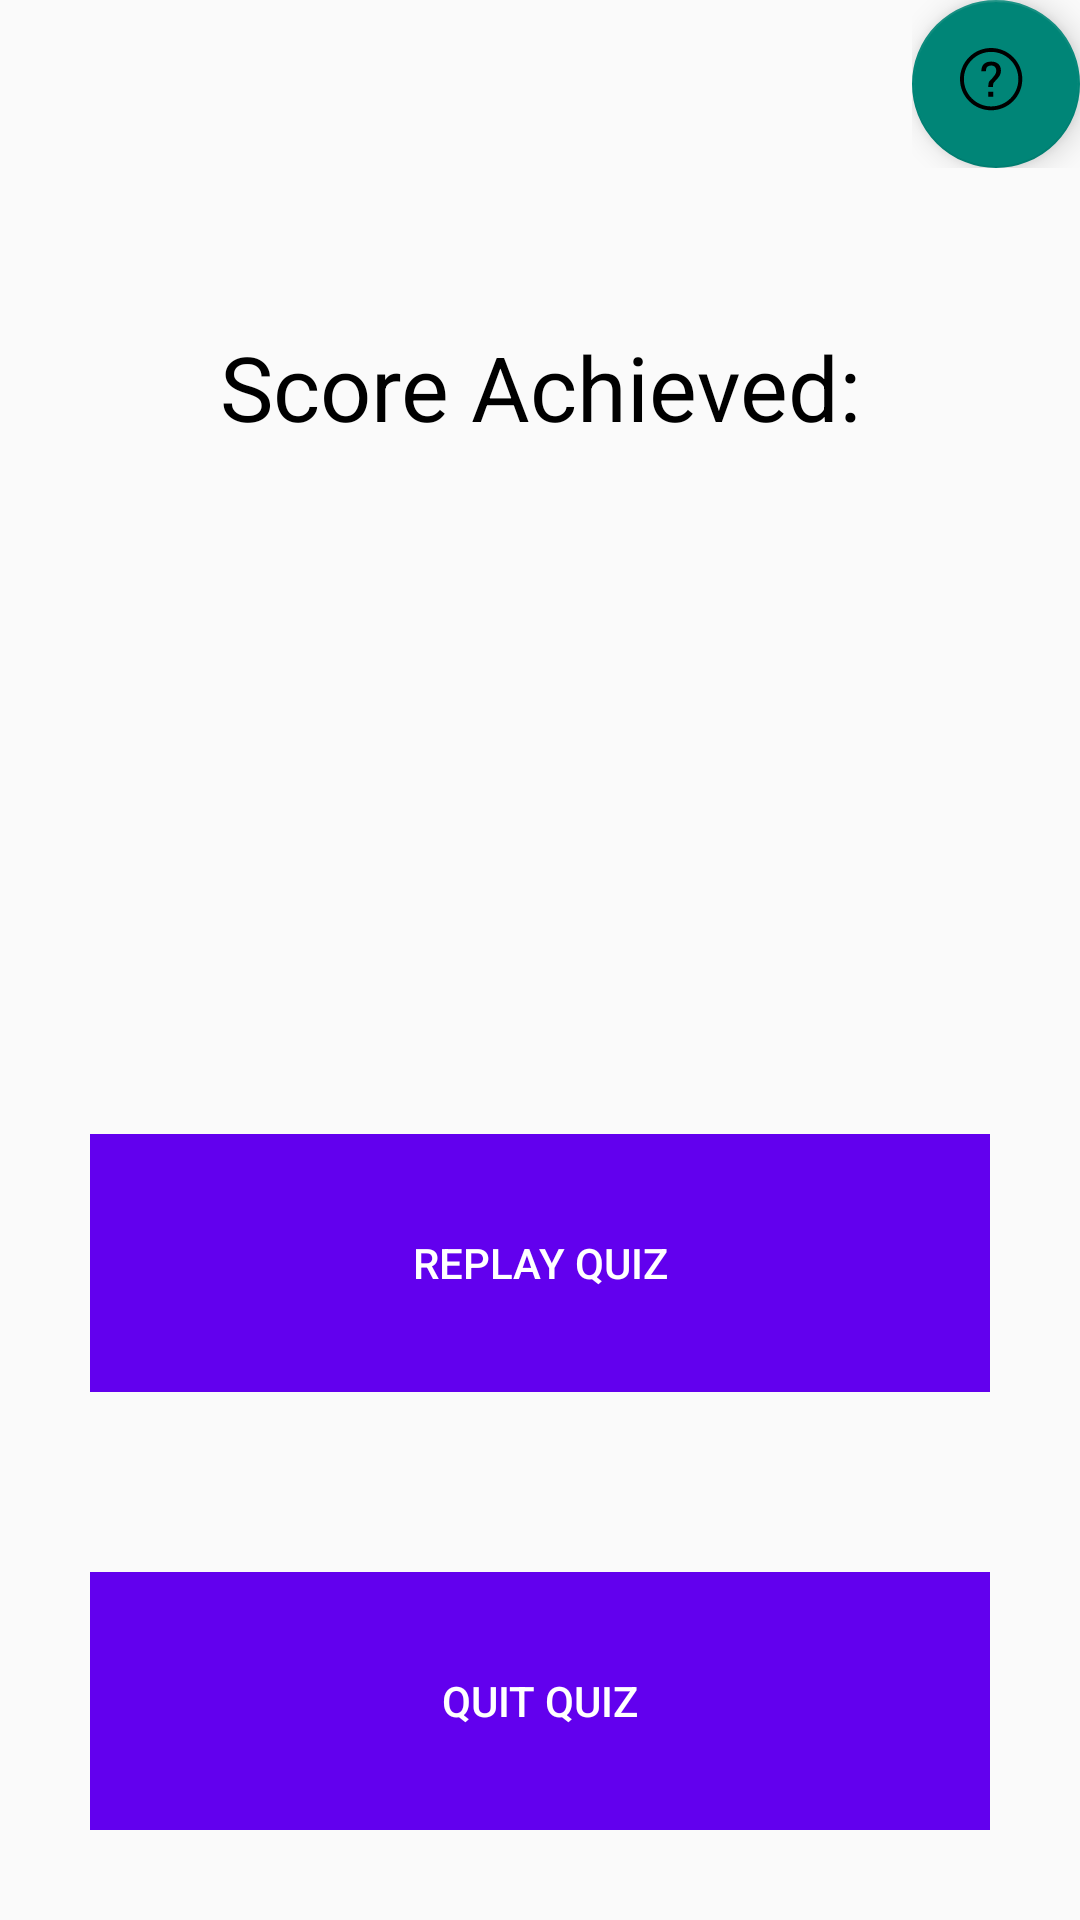

Android layout source for this screen:
<!-- AndroidManifest.xml: application theme Theme.Mobdevportfolio -->
<!-- res/layout/fragment_quiz_replay.xml -->
<?xml version="1.0" encoding="utf-8"?>
<ScrollView xmlns:android="http://schemas.android.com/apk/res/android"
    xmlns:tools="http://schemas.android.com/tools"
    android:fillViewport="true"
    android:layout_width="match_parent"
    android:layout_height="match_parent"
    android:orientation="vertical"
    tools:context="Fragments.QuizGame.QuizReplayFragment">
    <LinearLayout
        android:layout_width="match_parent"
        android:layout_height="wrap_content"
        android:orientation="vertical">

        <FrameLayout
            android:layout_width="wrap_content"
            android:layout_height="wrap_content"
            android:layout_gravity="right">

            <com.google.android.material.floatingactionbutton.FloatingActionButton
                android:id="@+id/quizReplayHelperButton"
                android:layout_width="match_parent"
                android:layout_height="wrap_content"
                android:layout_gravity="right"
                android:layout_margin="@dimen/fab_margin"
                android:clickable="true"
                android:contentDescription="Helper Button"
                android:ems="10"
                android:src="@drawable/ic_launcher_foreground" />
        </FrameLayout>

        <LinearLayout
            android:layout_width="match_parent"
            android:layout_height="match_parent"
            android:layout_margin="30dp"
            android:layout_weight="1"
            android:gravity="center">

            <TextView
                android:id="@+id/quiz_replay_score_text"
                android:layout_width="match_parent"
                android:layout_height="match_parent"
                android:gravity="center"
                android:textSize="30dp"
                android:text="Score Achieved:"
                android:textColor="@color/black" />
        </LinearLayout>

        <LinearLayout
            android:layout_width="match_parent"
            android:layout_height="match_parent"
            android:layout_margin="10dp"
            android:layout_weight="1"
            android:gravity="center">
            <ImageView
                android:id="@+id/quiz_replay_image_view"
                android:layout_width="match_parent"
                android:layout_height="match_parent"
                android:contentDescription="Score Image"
                android:layout_centerInParent="true"
                android:scaleType="centerCrop"
                />
        </LinearLayout>

        <LinearLayout
            android:layout_width="match_parent"
            android:layout_height="match_parent"
            android:layout_margin="30dp"
            android:layout_weight="1">

            <Button
                android:id="@+id/replay_quiz_button"
                android:layout_width="match_parent"
                android:layout_height="match_parent"
                android:background="@color/purple_500"
                android:text="Replay Quiz"
                android:textColor="@color/white" />

        </LinearLayout>

        <LinearLayout
            android:layout_width="match_parent"
            android:layout_height="match_parent"
            android:layout_margin="30dp"
            android:layout_weight="1">

            <Button
                android:id="@+id/quit_quiz_button"
                android:layout_width="match_parent"
                android:layout_height="match_parent"
                android:background="@color/purple_500"
                android:text="Quit Quiz"
                android:textColor="@color/white" />
        </LinearLayout>


    </LinearLayout>
</ScrollView>
<!-- resources referenced by this layout -->
<resources>
  <!-- drawable ic_launcher_foreground (drawable-v24) -->
  <vector xmlns:android="http://schemas.android.com/apk/res/android"
      xmlns:aapt="http://schemas.android.com/aapt"
      android:width="37dp"
      android:height="37dp"
      android:viewportWidth="37"
      android:viewportHeight="37">
      <path android:fillColor="#000000" android:pathData="M16 0c-8.836 0-16 7.163-16 16s7.163 16 16 16c8.837 0 16.001-7.163 16.001-16s-7.163-16-16.001-16zM16 30.032c-7.72 0-14-6.312-14-14.032s6.28-14 14-14 14.001 6.28 14.001 14-6.281 14.032-14.001 14.032zM14.53 25.015h2.516v-2.539h-2.516zM15.97 6.985c-1.465 0-2.672 0.395-3.62 1.184s-1.409 2.37-1.386 3.68l0.037 0.073h2.295c0-0.781 0.261-1.904 0.781-2.308s1.152-0.604 1.893-0.604c0.854 0 1.511 0.232 1.971 0.696s0.689 1.127 0.689 1.989c0 0.725-0.17 1.343-0.512 1.855-0.343 0.512-0.916 1.245-1.721 2.198-0.831 0.749-1.344 1.351-1.538 1.806s-0.297 1.274-0.305 2.454h2.405c0-0.74 0.047-1.285 0.14-1.636s0.36-0.744 0.799-1.184c0.945-0.911 1.703-1.802 2.277-2.674 0.573-0.87 0.86-1.831 0.86-2.881 0-1.465-0.443-2.607-1.331-3.424s-2.134-1.226-3.736-1.226z"></path>
  </vector>
  <style name="Theme.Mobdevportfolio" parent="Theme.AppCompat.Light.NoActionBar">
          
          <item name="colorPrimary">@color/purple_500</item>
          <item name="colorPrimaryVariant">@color/purple_700</item>
          <item name="colorOnPrimary">@color/white</item>
          
          <item name="colorSecondary">@color/teal_200</item>
          <item name="colorSecondaryVariant">@color/teal_700</item>
          <item name="colorOnSecondary">@color/black</item>
          
          <item name="android:statusBarColor" tools:targetApi="l">?attr/colorPrimaryVariant</item>
          
          <item name="windowActionBar">false</item>
          <item name="windowNoTitle">true</item>
      </style>
  <!-- not gathered from this repository: default colours our renderer supplied (Android Studio template values) -->
  <color name="purple_500">#FF6200EE</color>
  <color name="purple_700">#FF3700B3</color>
  <color name="teal_200">#FF03DAC5</color>
  <color name="teal_700">#FF018786</color>
  <color name="black">#FF000000</color>
  <color name="white">#FFFFFFFF</color>
</resources>
